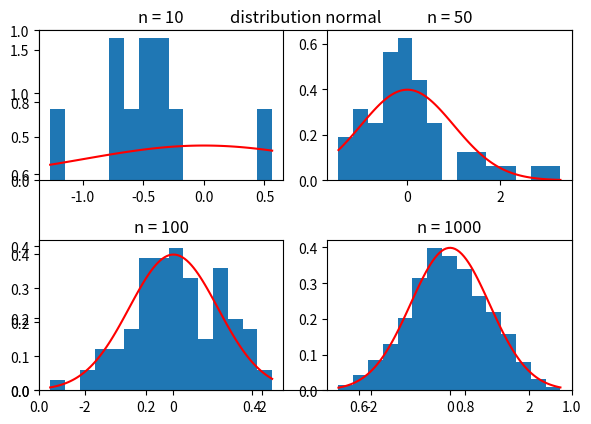
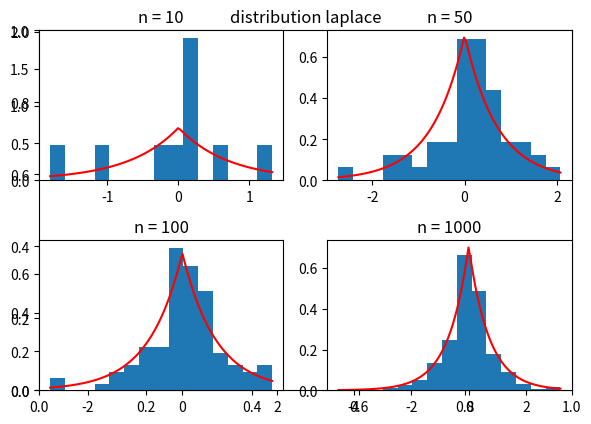
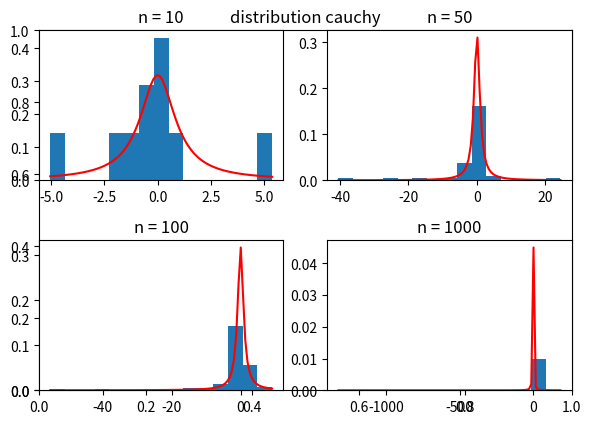
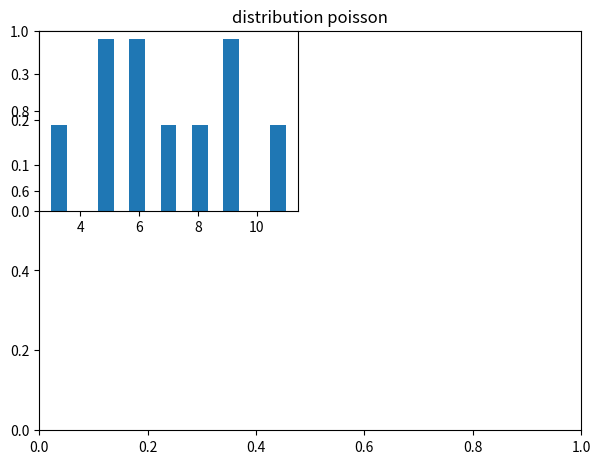

These charts were generated, in order, by the following Python code: (Note: this script raises an exception after producing the figures.)
import numpy as np
import matplotlib.pyplot as plt
Lambda = 7
Bound = np.sqrt(3)
def normalized_distr(x):
    return (1 / np.sqrt(2 * np.pi)) * np.exp(-x * x / 2)

def laplace_distr(x):
    return (1 / np.sqrt(2)) * np.exp(-np.sqrt(2) * np.abs(x))

def cauchy_distr(x):
    return 1 / (np.pi * (1 + x * x))

def poisson_distr(x):
    return (np.power(x, Lambda) / np.math.factorial(Lambda)) * np.exp(-x)

def uniform_distr(x):
    return 1 / (2 * Bound) * (x <= Bound)

def laplace_gen(x):
    return np.random.laplace(0, 1/np.sqrt(3), x)

def poisson_gen(x):
    return np.random.poisson(Lambda, x)

def uniform_gen(x):
    return np.random.uniform(-Bound, Bound, x)

distrs = {
    'normal'  : normalized_distr,
    'laplace' : laplace_distr,
    'cauchy'  : cauchy_distr,
    'poisson' : poisson_distr,
    'uniform' : uniform_distr,
}

generate_dict = {
    'normal'  : np.random.standard_normal,
    'laplace' : laplace_gen,
    'cauchy'  : np.random.standard_cauchy,
    'poisson' : poisson_gen,
    'uniform' : uniform_gen,
}

def draw(array, func, chunk, i):
    plt.subplot(221 + chunk)
    plt.tight_layout()
    plt.hist(array, 15, density=True)
    xx = np.linspace(np.min(array), np.max(array), 100)
    plt.plot(xx, distrs[func](xx), 'r')
    plt.title('n = %i' %i)

distrs_name = ['normal', 'laplace', 'cauchy', 'poisson', 'uniform']
num = [10,50,100,1000]
for name in range(5):
    plt.figure("distribution " + distrs_name[name])
    plt.title('distribution %s' %distrs_name[name])
    chunk = 0
    for i in range(4):
        draw(generate_dict[distrs_name[name]](num[i]), distrs_name[name], chunk, num[i])
        chunk += 1
    plt.show()